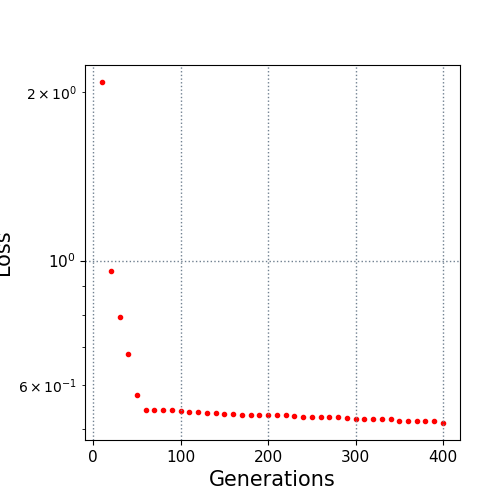

Source data for this figure (header and first rows):
10.0, 2.083378
20.0, 0.9565
30.0, 0.7935
40.0, 0.6804
50.0, 0.5746
60.0, 0.5415
70.0, 0.5405
80.0, 0.5405
90.0, 0.5405
100.0, 0.5382
110.0, 0.5358
120.0, 0.5358
130.0, 0.535
140.0, 0.5346
150.0, 0.5312
160.0, 0.5312
170.0, 0.529
180.0, 0.529
190.0, 0.529
200.0, 0.529
210.0, 0.529
220.0, 0.529
230.0, 0.5273
240.0, 0.5265
250.0, 0.5265
260.0, 0.5265
270.0, 0.5253
280.0, 0.5253
290.0, 0.5233
300.0, 0.5206
310.0, 0.5201
320.0, 0.5201
330.0, 0.5201
340.0, 0.5201
350.0, 0.5169
360.0, 0.5169
370.0, 0.5169
380.0, 0.5169
390.0, 0.5169
400.0, 0.5127
